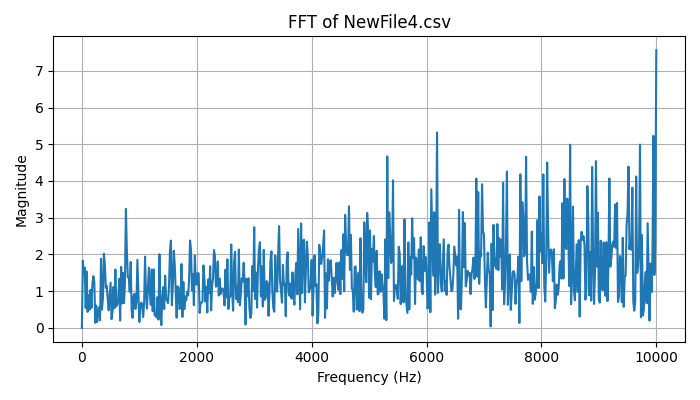

Data behind this chart, as committed beside it:
Frequency (Hz), Magnitude
0.0, 4.440892098500626e-16
16.67, 1.826
33.33, 1.462
50, 1.638
66.67, 0.5405
83.33, 1.532
100, 0.4347
116.7, 0.8883
133.3, 0.4943
150, 1.036
166.7, 0.5429
183.3, 1.208
200, 1.408
216.7, 1.258
233.3, 0.1366
250, 0.6089
266.7, 0.164
283.3, 0.4297
300, 0.5571
316.7, 0.2058
333.3, 1.88
350, 0.4971
366.7, 0.8088
383.3, 2.019
400, 1.742
416.7, 1.087
433.3, 1.145
450, 0.7872
466.7, 0.4764
483.3, 0.8521
500, 1.23
516.7, 0.2359
533.3, 0.448
550, 1.111
566.7, 0.5335
583.3, 1.587
600, 0.5885
616.7, 0.6379
633.3, 0.7471
650, 1.334
666.7, 0.1983
683.3, 1.66
700, 0.6635
716.7, 1.499
733.3, 0.6743
750, 1.237
766.7, 3.239
783.3, 2.088
800, 1.384
816.7, 1.373
833.3, 0.98
850, 1.795
866.7, 0.4801
883.3, 0.2737
900, 0.8688
916.7, 0.9286
933.3, 0.5154
950, 0.6882
966.7, 1.85
983.3, 0.9968
... 541 more rows
